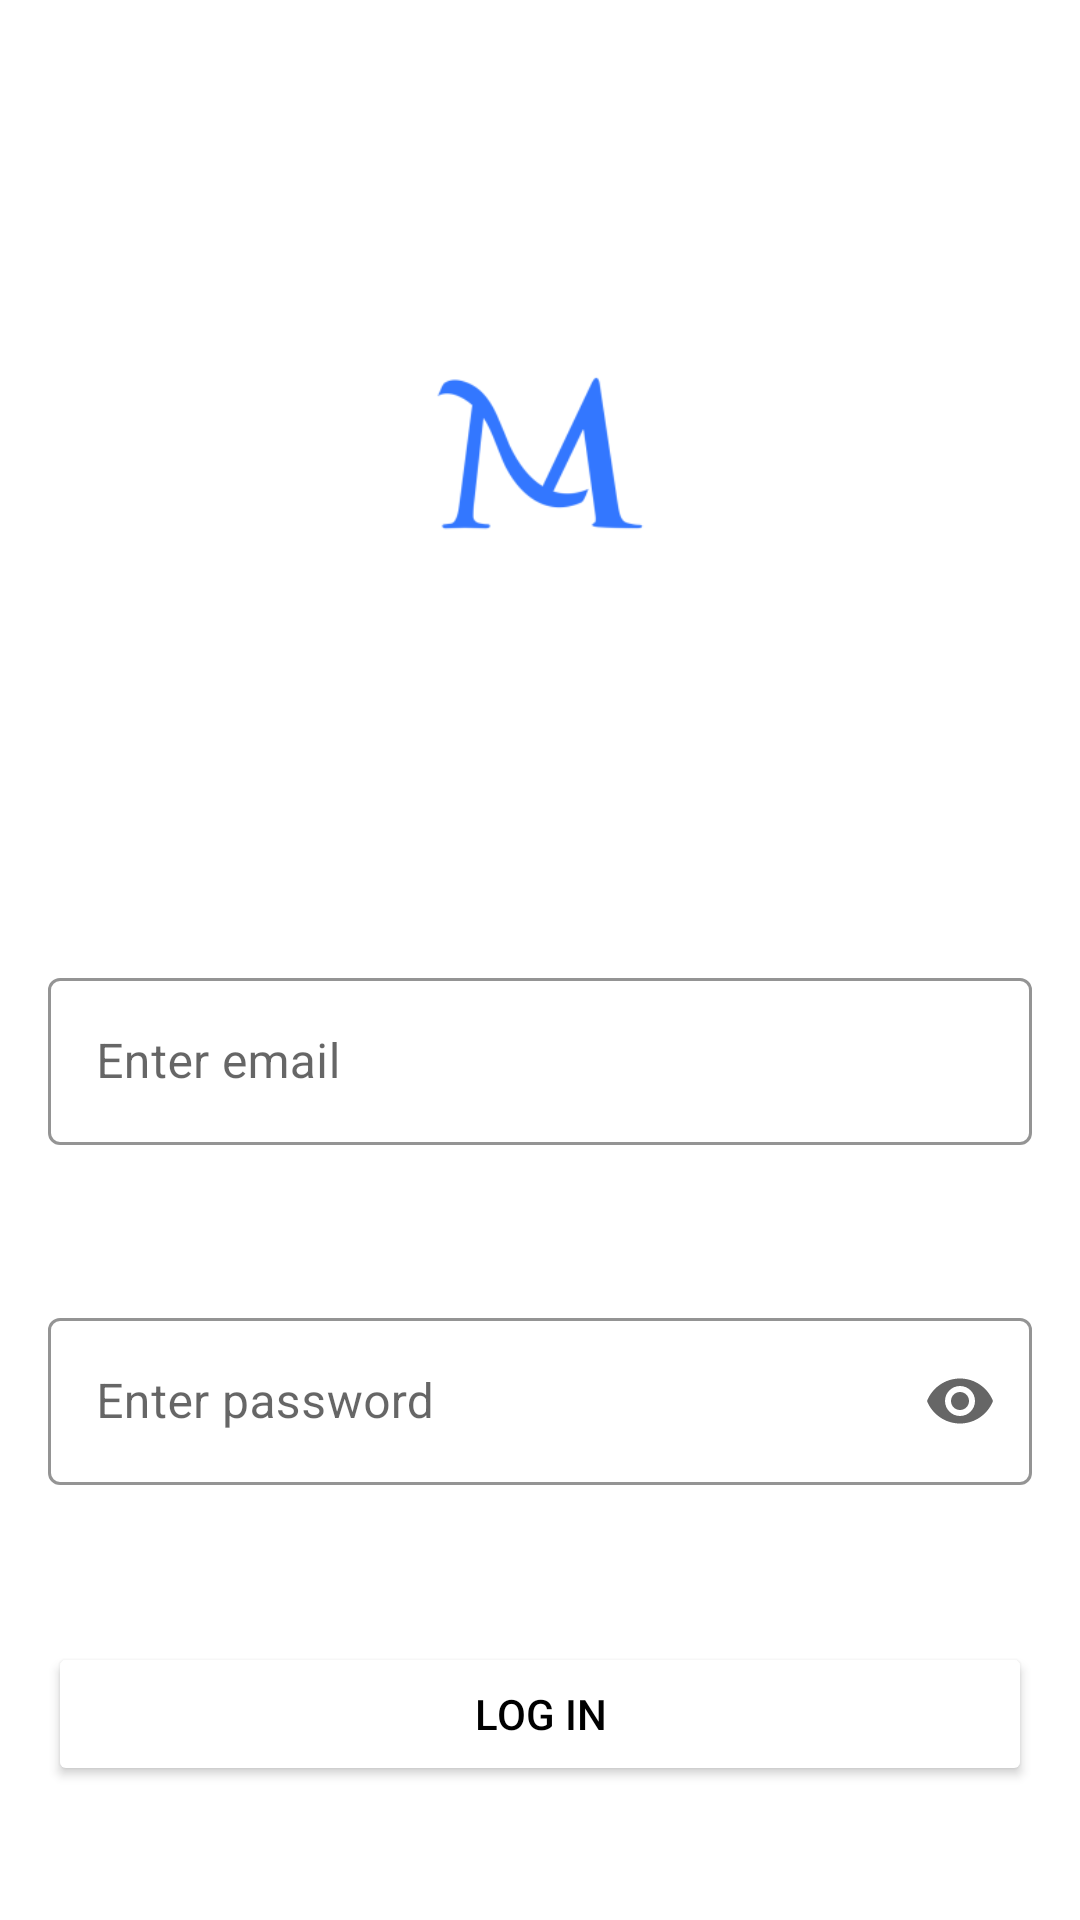

Here is an Android app screen rendered from its layout file. Give the layout XML and the strings, colors and styles it references.
<!-- AndroidManifest.xml: application theme Theme.MoviesApp -->
<!-- res/layout/fragment_sign_in.xml -->
<?xml version="1.0" encoding="utf-8"?>
<androidx.constraintlayout.widget.ConstraintLayout xmlns:android="http://schemas.android.com/apk/res/android"
    xmlns:app="http://schemas.android.com/apk/res-auto"
    xmlns:tools="http://schemas.android.com/tools"
    android:layout_width="match_parent"
    android:layout_height="match_parent"
    tools:context=".activity.LoginActivity">

    <TextView
        android:id="@+id/textView4"
        android:layout_width="wrap_content"
        android:layout_height="wrap_content"
        android:layout_marginTop="16dp"
        android:text="@string/sign_in"
        android:textColor="@color/powder_blue"
        android:textSize="25dp"
        android:textStyle="bold"
        app:layout_constraintEnd_toEndOf="parent"
        app:layout_constraintHorizontal_bias="0.5"
        app:layout_constraintStart_toStartOf="parent"
        app:layout_constraintTop_toBottomOf="@+id/imageView" />


    <com.google.android.material.textfield.TextInputLayout
        android:id="@+id/textInputLayoutEmail"
        style="@style/Widget.MaterialComponents.TextInputLayout.OutlinedBox"
        android:layout_width="match_parent"
        android:layout_height="wrap_content"
        android:layout_marginStart="16dp"
        android:layout_marginTop="45dp"
        android:layout_marginEnd="16dp"
        app:boxStrokeColor="@color/box_stroke_editText"
        app:endIconMode="clear_text"
        app:errorEnabled="true"
        app:errorIconDrawable="@drawable/baseline_error_24"
        app:errorTextColor="#F44336"
        app:hintTextColor="@color/hint_color_editText"
        app:layout_constraintEnd_toEndOf="parent"
        app:layout_constraintHorizontal_bias="0.5"
        app:layout_constraintStart_toStartOf="parent"
        app:layout_constraintTop_toBottomOf="@+id/textView4"
        app:startIconDrawable="@drawable/baseline_person_24">

        <com.google.android.material.textfield.TextInputEditText
            android:id="@+id/editTextUserEmail"
            android:layout_width="match_parent"
            android:layout_height="wrap_content"
            android:hint="@string/enter_email" />
    </com.google.android.material.textfield.TextInputLayout>

    <com.google.android.material.textfield.TextInputLayout
        android:id="@+id/textInputLayoutPassword"
        style="@style/Widget.MaterialComponents.TextInputLayout.OutlinedBox"
        android:layout_width="match_parent"
        android:layout_height="wrap_content"
        android:layout_marginStart="16dp"
        android:layout_marginTop="32dp"
        android:layout_marginEnd="16dp"
        app:boxStrokeColor="@color/box_stroke_editText"
        app:endIconMode="password_toggle"
        app:errorEnabled="true"
        app:errorIconDrawable="@drawable/baseline_error_24"
        app:errorTextColor="#F81100"
        app:helperTextTextColor="#FF1100"
        app:hintTextColor="@color/hint_color_editText"
        app:layout_constraintEnd_toEndOf="parent"
        app:layout_constraintHorizontal_bias="0.5"
        app:layout_constraintStart_toStartOf="parent"
        app:layout_constraintTop_toBottomOf="@+id/textInputLayoutEmail"
        app:startIconDrawable="@drawable/baseline_lock_24">

        <com.google.android.material.textfield.TextInputEditText
            android:id="@+id/editTextPassword"
            android:layout_width="match_parent"
            android:layout_height="wrap_content"
            android:hint="@string/enter_password"
            android:inputType="textPassword" />
    </com.google.android.material.textfield.TextInputLayout>

    <Button
        android:id="@+id/buttonSignIn"
        android:layout_width="match_parent"
        android:layout_height="wrap_content"
        android:layout_marginStart="16dp"
        android:layout_marginTop="32dp"
        android:layout_marginEnd="16dp"
        android:paddingTop="8dp"
        android:backgroundTint="@color/white"
        android:clickable="true"
        android:paddingBottom="8dp"
        android:text="@string/log_in"
        app:layout_constraintEnd_toEndOf="parent"
        app:layout_constraintHorizontal_bias="0.5"
        app:layout_constraintStart_toStartOf="parent"
        app:layout_constraintTop_toBottomOf="@+id/textInputLayoutPassword" />

    <TextView
        android:id="@+id/textView3"
        android:layout_width="wrap_content"
        android:layout_height="wrap_content"
        android:layout_marginStart="95dp"
        android:layout_marginTop="40dp"
        android:text="@string/don_t_have_an_account"
        android:textColor="@color/powder_blue"
        android:textSize="14sp"
        app:layout_constraintStart_toStartOf="parent"
        app:layout_constraintTop_toBottomOf="@+id/buttonSignIn" />

    <TextView
        android:id="@+id/textViewSignUp"
        android:layout_width="wrap_content"
        android:layout_height="wrap_content"
        android:layout_marginStart="4dp"
        android:layout_marginTop="40dp"
        android:text="@string/sign_up"
        android:textColor="@color/command_blue"
        android:textSize="14sp"
        android:textStyle="bold"
        app:layout_constraintStart_toEndOf="@+id/textView3"
        app:layout_constraintTop_toBottomOf="@+id/buttonSignIn" />

    <ImageView
        android:id="@+id/imageView"
        android:layout_width="150dp"
        android:layout_height="150dp"
        android:layout_marginTop="76dp"
        android:src="@mipmap/ic_launcher_foreground"
        app:layout_constraintEnd_toEndOf="parent"
        app:layout_constraintHorizontal_bias="0.498"
        app:layout_constraintStart_toStartOf="parent"
        app:layout_constraintTop_toTopOf="parent" />

    <TextView
        android:id="@+id/textViewTemp"
        android:layout_width="wrap_content"
        android:layout_height="wrap_content"
        android:layout_marginTop="56dp"
        android:textColor="@color/purple_200"
        app:layout_constraintEnd_toEndOf="parent"
        app:layout_constraintHorizontal_bias="0.5"
        app:layout_constraintStart_toStartOf="parent"
        app:layout_constraintTop_toBottomOf="@+id/textView3" />

</androidx.constraintlayout.widget.ConstraintLayout>
<!-- resources referenced by this layout -->
<resources>
  <color name="box_stroke_editText">#673ab7</color>
  <color name="command_blue">#0077B6</color>
  <color name="hint_color_editText">#673ab7</color>
  <color name="powder_blue">#FFFFFFFF</color>
  <color name="purple_200">#FFBB86FC</color>
  <color name="white">#FFFFFFFF</color>
  <!-- drawable baseline_error_24 (drawable) -->
  <vector xmlns:android="http://schemas.android.com/apk/res/android"
      android:width="16dp"
      android:height="16dp"
      android:tint="#FF0000"
      android:viewportWidth="24"
      android:viewportHeight="24">
      <path
          android:fillColor="@android:color/white"
          android:pathData="M12,2C6.48,2 2,6.48 2,12s4.48,10 10,10 10,-4.48 10,-10S17.52,2 12,2zM13,17h-2v-2h2v2zM13,13h-2L11,7h2v6z" />
  </vector>
  <!-- mipmap ic_launcher_foreground: png bitmap (mipmap-hdpi, 2476 bytes) -->
  <string name="don_t_have_an_account">Don\'t have an account?</string>
  <string name="enter_email">Enter email</string>
  <string name="enter_password">Enter password</string>
  <string name="log_in">Log in</string>
  <string name="sign_in">Sign In</string>
  <string name="sign_up">Sign up &gt;</string>
  <style name="Theme.MoviesApp" parent="Theme.MaterialComponents.DayNight.DarkActionBar">
          
          <item name="colorPrimary">@color/purple_500</item>
          <item name="colorPrimaryVariant">@color/command_blue</item>
          <item name="colorOnPrimary">@color/white</item>
          
          <item name="colorSecondary">@color/teal_200</item>
          <item name="colorSecondaryVariant">@color/teal_700</item>
          <item name="colorOnSecondary">@color/black</item>
          
          <item name="android:statusBarColor" tools:targetApi="l">?attr/colorPrimaryVariant</item>
          <item name="android:windowTranslucentStatus">true</item>
          <item name="android:windowTranslucentNavigation">true</item>
          
  
          <item name="windowNoTitle">true</item>
          <item name="windowActionBar">false</item>
          <item name="android:textColor">@color/black</item>
      </style>
  <color name="purple_500">#FF6200EE</color>
  <color name="teal_200">#FF03DAC5</color>
  <color name="teal_700">#FF018786</color>
  <color name="black">#FF000000</color>
</resources>
